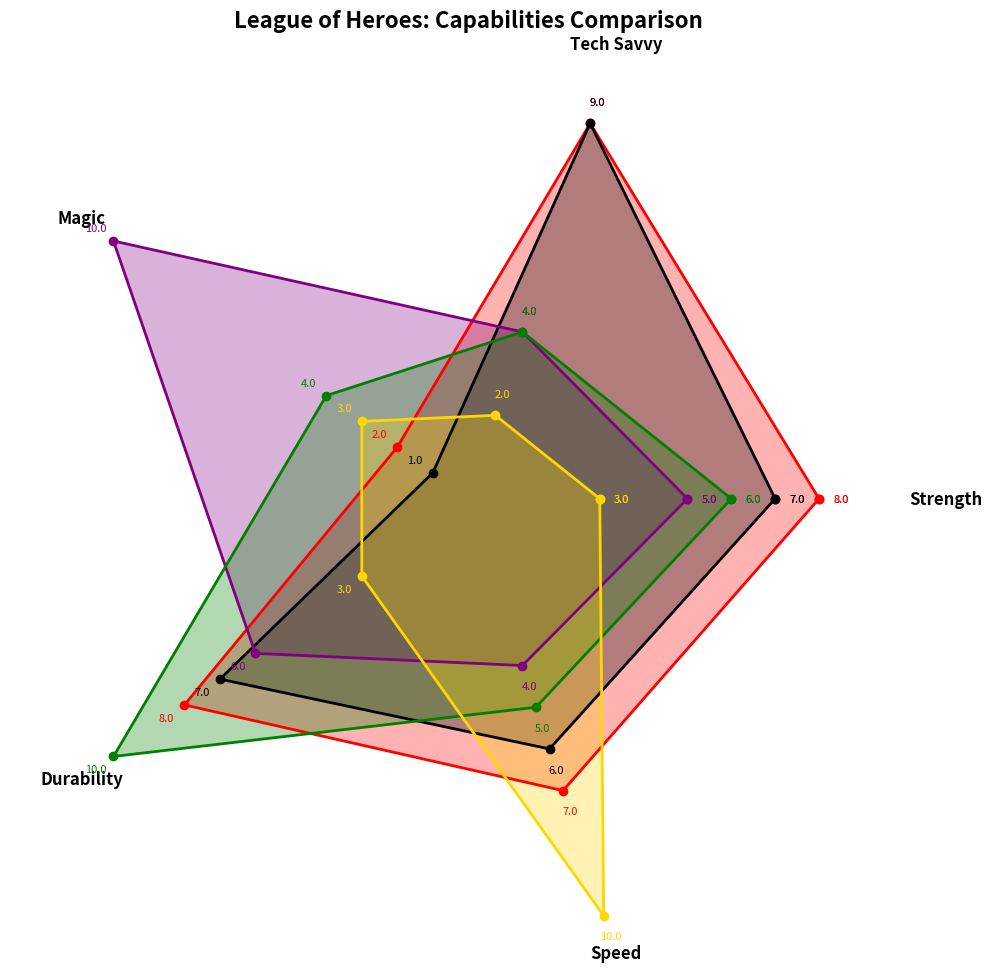

The script that saved this image:
import matplotlib.pyplot as plt
import numpy as np

superheroes = ["Iron Avenger", "Dark Knight", "Scarlet Witch", "Green Guardian", "Fastest Man"]
categories = ["Strength", "Tech Savvy", "Magic", "Durability", "Speed"]

capabilities = np.array([
    [8, 9, 2, 8, 7],
    [7, 9, 1, 7, 6],
    [5, 4, 10, 6, 4],
    [6, 4, 4, 10, 5],
    [3, 2, 3, 3, 10]
])

num_vars = len(categories)
angles = np.linspace(0, 2 * np.pi, num_vars, endpoint=False).tolist()
angles += angles[:1]

fig, ax = plt.subplots(figsize=(10, 10), subplot_kw=dict(polar=True))

colors = ["#FF0000", "#000000", "#800080", "#008000", "#FFD700"]

for idx, (data, color) in enumerate(zip(capabilities, colors)):
    data = np.concatenate((data, [data[0]]))
    ax.fill(angles, data, color=color, alpha=0.3)  # Fill the plot for each superhero
    ax.plot(angles, data, linewidth=2, linestyle='solid', marker='o', color=color)
    for angle, val in zip(angles, data):
        ax.text(angle, val + 0.5, f'{val:.1f}', horizontalalignment='center', verticalalignment='center', fontsize=8, color=color)

ax.set_xticks(angles[:-1])
ax.set_xticklabels(categories, fontsize=12, fontweight='bold')

ax.set_yticks(range(1, 11))
ax.set_yticklabels([])  # Hides the y-axis labels
ax.yaxis.grid(False)
ax.xaxis.grid(False)

ax.set_frame_on(False)
ax.set_title("League of Heroes: Capabilities Comparison", fontsize=16, fontweight='bold', va='bottom')

ax.set_facecolor('#f0f0f0')

plt.tight_layout()
plt.show()
